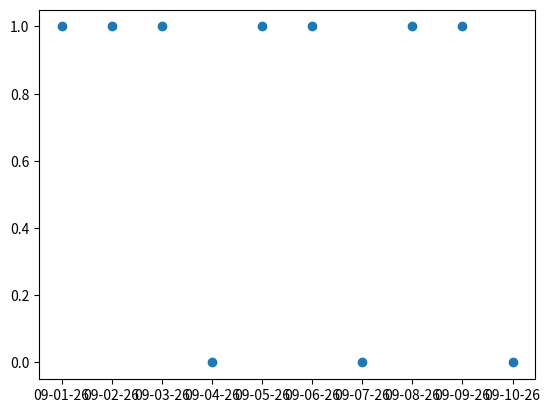

Here is the Python script that generated this plot:
import matplotlib.pyplot as plt
from matplotlib.dates import (YEARLY, DateFormatter,
                              rrulewrapper, RRuleLocator, drange)
import numpy as np
import datetime
import calendar

# Fixing random state for reproducibility
np.random.seed(19680801)


# tick every 5th easter
rule = rrulewrapper(YEARLY, byeaster=1, interval=5)
loc = RRuleLocator(rule)
formatter = DateFormatter('%m/%d/%y')
now 	=	datetime.datetime.now()
num_days = calendar.monthrange(now.year, now.month)[1]
num_days = 10
# date1 = datetime.date(now.year, now.month, now.day)
# date1 = datetime.date(1994, 4, 12)
# date2 = datetime.date(2004, 4, 12)
delta = datetime.timedelta(days=num_days)
nowdays	=	[]
for day in range(1, num_days+1):
	datefor	=	datetime.date(now.year, now.month, day)
	nowdays.append(datefor.strftime("%m-%d-%y"))
	# nowdays.append(datefor.strftime("%d:%b:%Y"))
	# nowdays.append(datetime.date(now.year, now.month, day))
	# print(datetime.date(now.year, now.month, day))

print(nowdays)

# dates = drange(date1, date2, delta)
# s = np.random.rand(len(dates))  # make up some random y values
s = np.random.rand(len(nowdays))  # make up some random y values
s = [1,1,1,0,1,1,0,1,1,0]


# fig, ax = plt.subplots()
# plt.plot_date(nowdays, s)
# ax.xaxis.set_major_locator(loc)
# ax.xaxis.set_major_formatter(formatter)
# ax.xaxis.set_tick_params(rotation=90, labelsize=60)
plt.plot_date(x=nowdays, y=s)
plt.show()